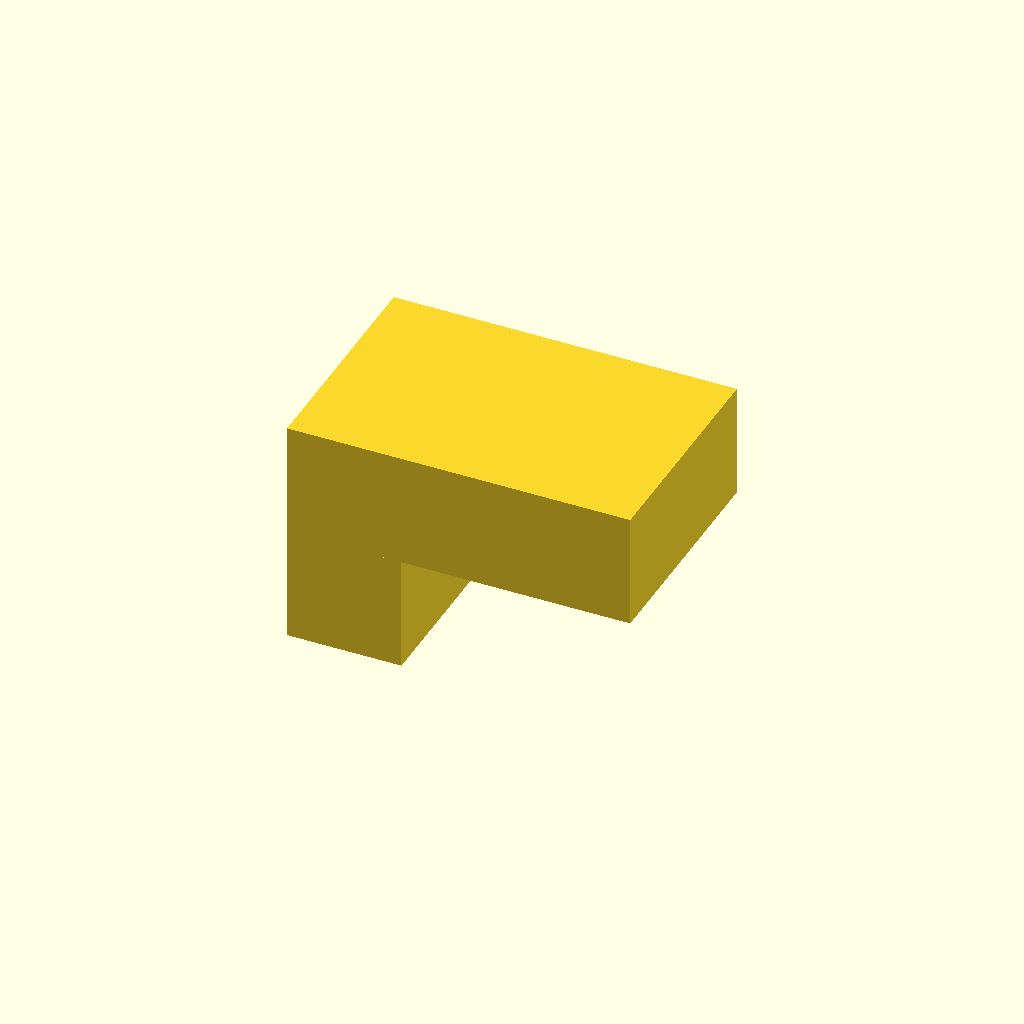
Cell 1: rendered with the file's own defaults.
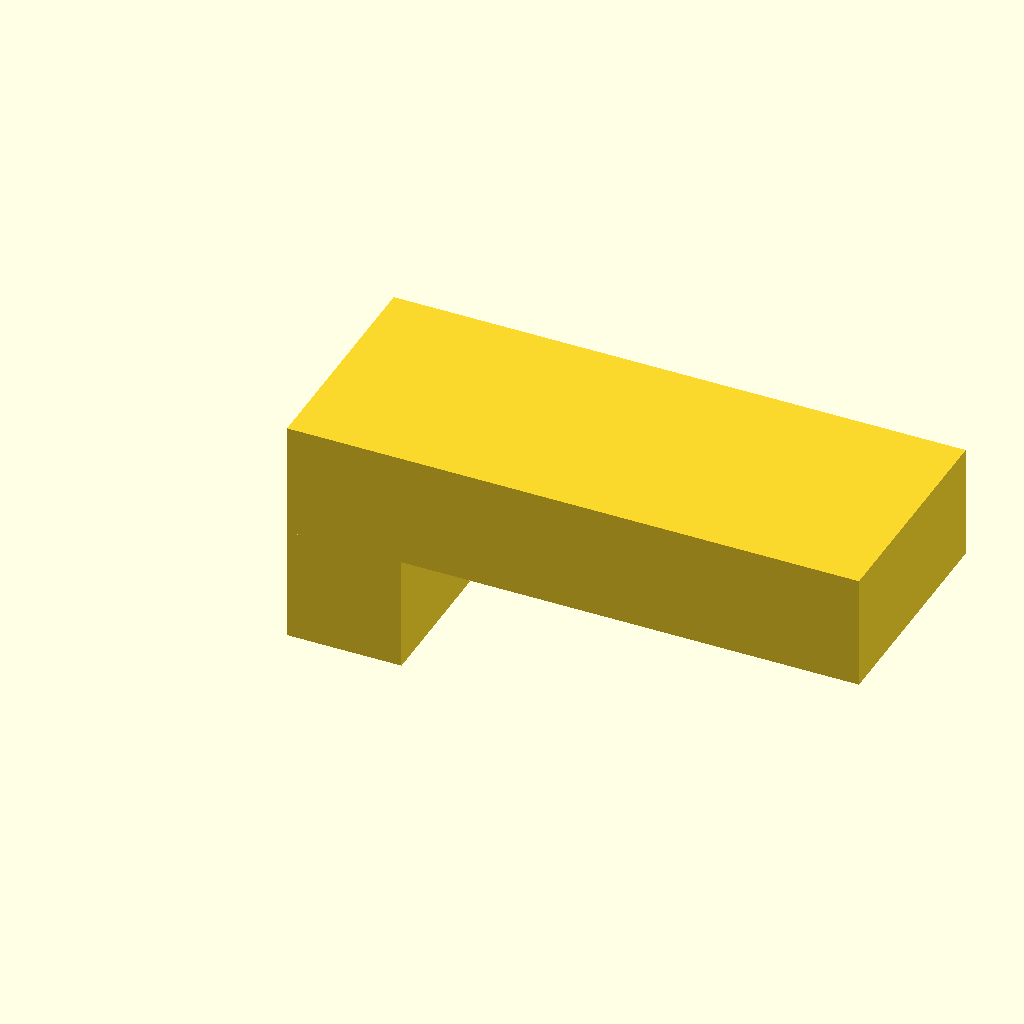
Cell 2 — bx set to 8, the other parameters unchanged.
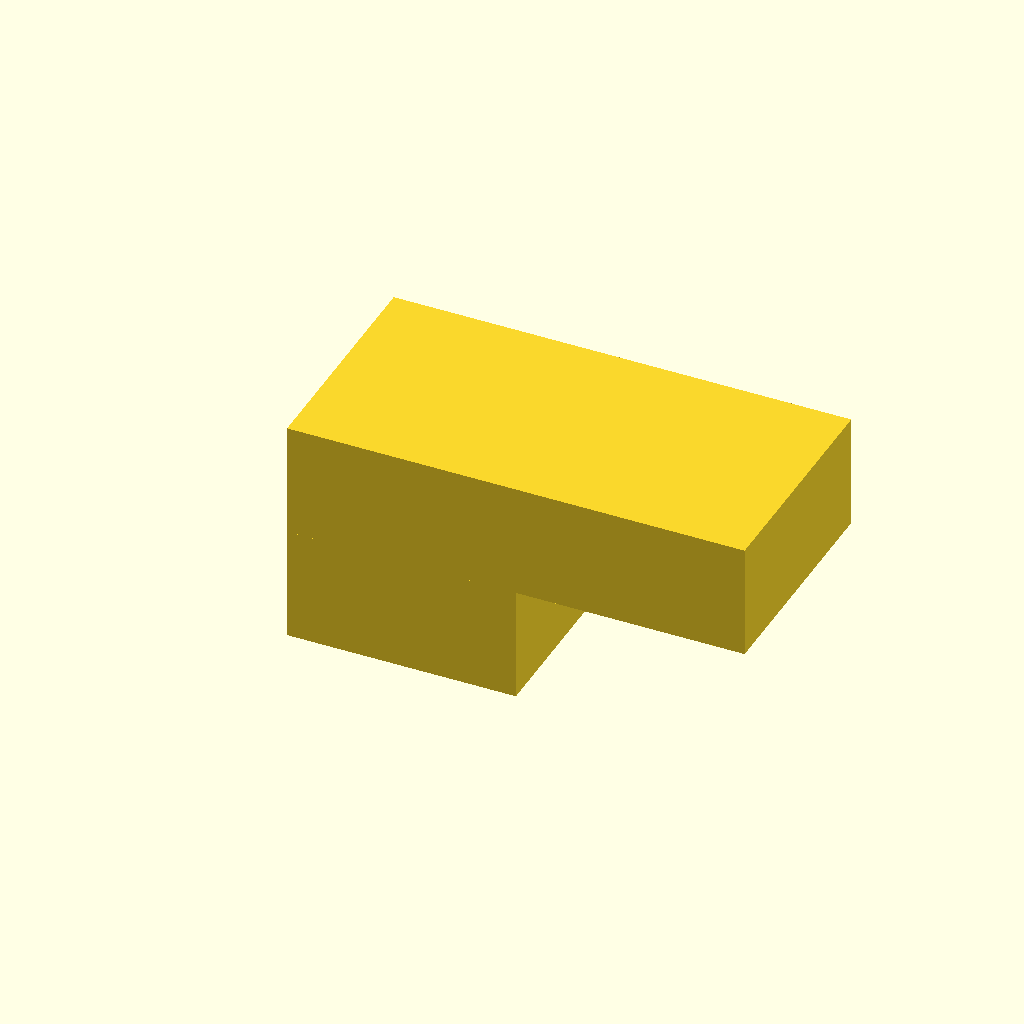
Cell 3 — x set to 4, the other parameters unchanged.
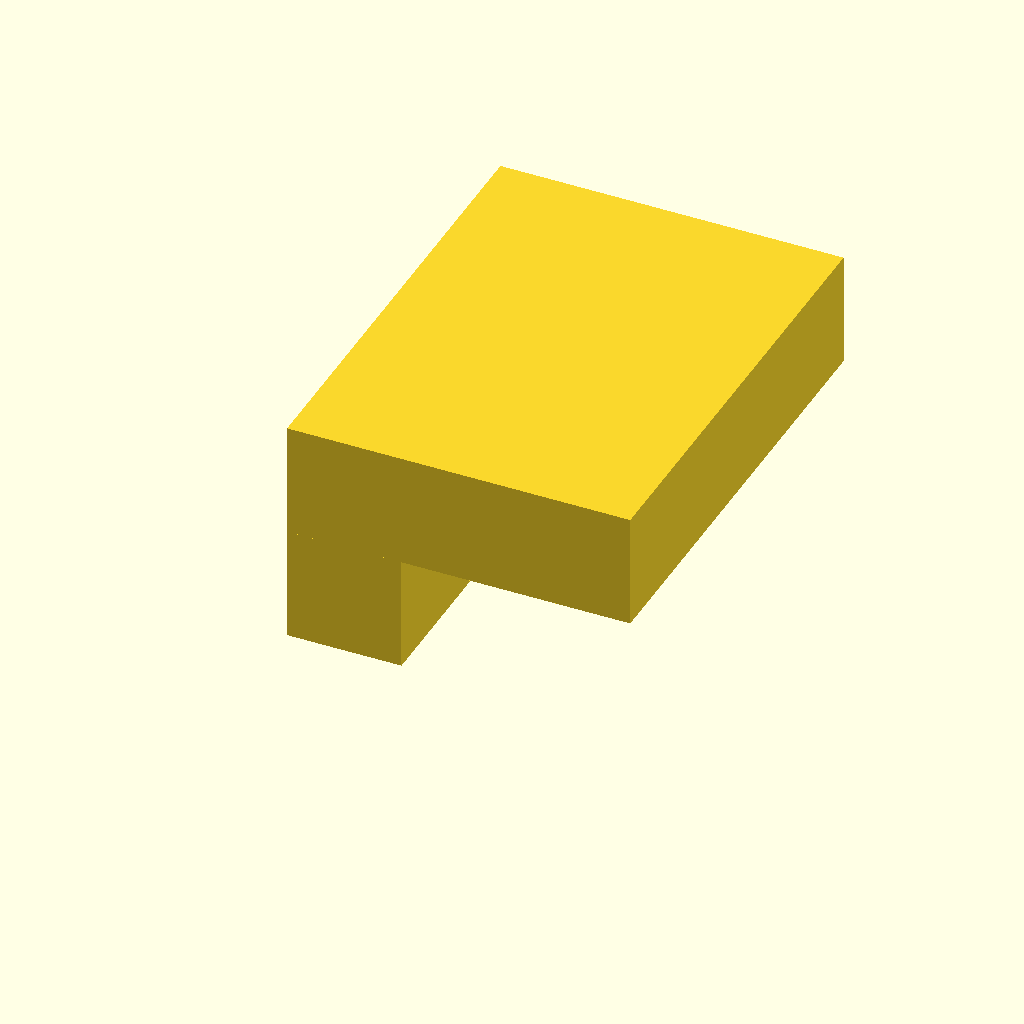
Cell 4: y = 8 (everything else at default).
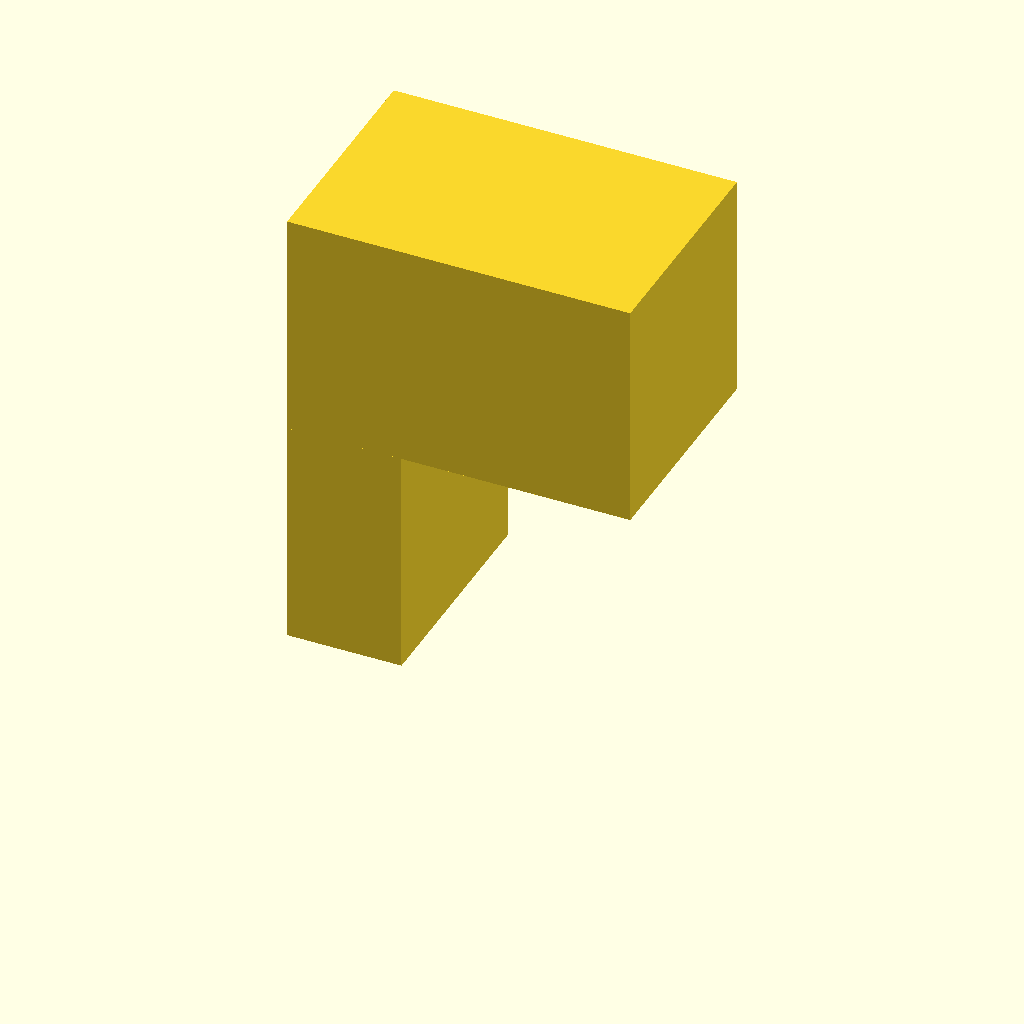
Cell 5 — z set to 4, the other parameters unchanged.
One fixed orthographic camera (rotation 55°, 0°, 25°; colour scheme Cornfield) for every cell.
The OpenSCAD source (supp.scad):
bx = 4;
bz = 2;

x = 2;
y = 4;
z = 2;

// bridge
translate([0, 0, z])
  cube([x + bx, y, z]);
// leg
cube([x, y, z]);
Parameter table extracted from the source (name, type, default, range or options):
bx: number, default 4
bz: number, default 2
x: number, default 2
y: number, default 4
z: number, default 2
